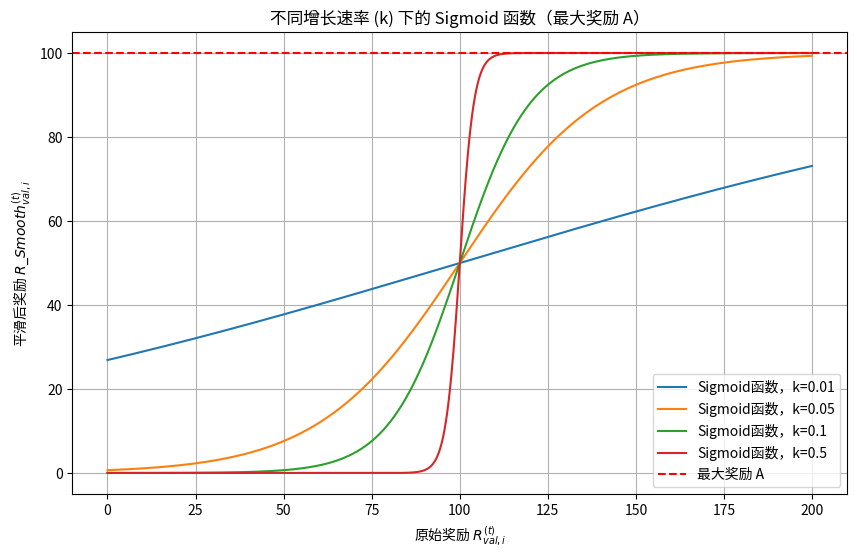

The matplotlib source for this figure:
# Parameters for Sigmoid function
import numpy as np
from matplotlib import pyplot as plt

A = 100  # 最大奖励
k_values = [0.01, 0.05, 0.1, 0.5]  # 更小的增长速率以更明显地显示差异

# Generate x values (original reward before applying Sigmoid)
x = np.linspace(0, 200, 1000)  # 更广的范围，从0开始

plt.figure(figsize=(10, 6))

# Plot Sigmoid functions for different k values
for k in k_values:
    y = A / (1 + np.exp(-k * (x - 100)))  # 偏移以使中心位于特定值
    plt.plot(x, y, label=f'Sigmoid函数，k={k}')

plt.axhline(y=A, color='r', linestyle='--', label='最大奖励 A')
plt.xlabel('原始奖励 $R_{val,i}^{(t)}$')
plt.ylabel('平滑后奖励 $R\_Smooth_{val,i}^{(t)}$')
plt.title('不同增长速率 (k) 下的 Sigmoid 函数（最大奖励 A）')
plt.legend()
plt.grid(True)
plt.show()
